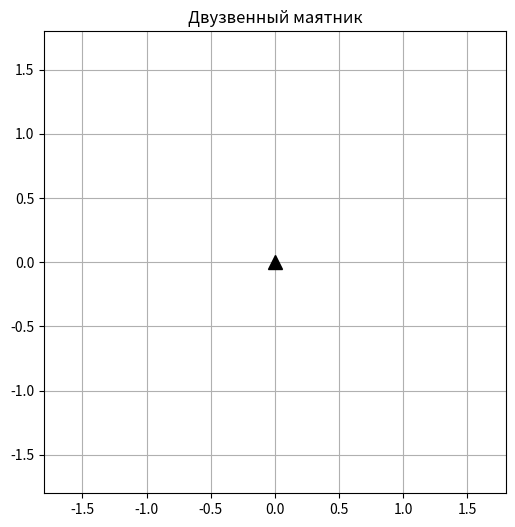

Here is the Python script that generated this plot:
import numpy as np
from scipy.integrate import solve_ivp
import matplotlib.pyplot as plt
import matplotlib.animation as animation

def pendulum_rhs(t, y, m1, m2, L1, L2, b1, b2, g=9.81):
   
    theta1, dtheta1, theta2, dtheta2 = y

    delta = theta1 - theta2

    cos_d = np.cos(delta)
    sin_d = np.sin(delta)
    sin1  = np.sin(theta1)
    sin2  = np.sin(theta2)

    denom = (m1 + m2) * L1 - m2 * L1 * cos_d**2

    num1 = (
        m2 * L1 * dtheta1**2 * sin_d * cos_d          # центростремительный член
        + m2 * g * sin2 * cos_d                         # гравитация на m2
        + m2 * L2 * dtheta2**2 * sin_d                 # ускорение второго звена
        - (m1 + m2) * g * sin1                          # гравитация на m1
        - b1 * dtheta1 / L1                             # трение в шарнире 0
        + b2 * (dtheta2 - dtheta1) * cos_d / L1        # трение в шарнире 1
    )

    num2 = (
        - m2 * L2 * dtheta2**2 * sin_d * cos_d         # центростремительный член
        + (m1 + m2) * g * sin1 * cos_d                  # гравитация
        - (m1 + m2) * L1 * dtheta1**2 * sin_d           # ускорение первого звена
        - (m1 + m2) * g * sin2                           # гравитация на m2
        - b2 * (dtheta2 - dtheta1) / L2                 # трение в шарнире 1
    )

    ddtheta1 = num1 / denom
    ddtheta2 = num2 * L1 / (L2 * denom)

    return [dtheta1, ddtheta1, dtheta2, ddtheta2]


def simulate(m1, m2, L1, L2, b1, b2,
             theta1_0, theta2_0,
             dtheta1_0=0.0, dtheta2_0=0.0,
             t_end=10.0, dt=0.01, g=9.81):
    
    y0 = [theta1_0, dtheta1_0, theta2_0, dtheta2_0]

    t_span = (0.0, t_end)
    t_eval = np.arange(0.0, t_end, dt)

    sol = solve_ivp(
        fun=pendulum_rhs,
        t_span=t_span,
        y0=y0,
        t_eval=t_eval,
        args=(m1, m2, L1, L2, b1, b2, g),
        method='RK45',
        rtol=1e-8,
        atol=1e-8
    )

    theta1  = sol.y[0]
    dtheta1 = sol.y[1]
    theta2  = sol.y[2]
    dtheta2 = sol.y[3]

    x1 =  L1 * np.sin(theta1)
    y1 = -L1 * np.cos(theta1)

    x2 = x1 + L2 * np.sin(theta2)
    y2 = y1 - L2 * np.cos(theta2)

    return {
        't':       sol.t,
        'theta1':  theta1,  'dtheta1': dtheta1,
        'theta2':  theta2,  'dtheta2': dtheta2,
        'x1': x1, 'y1': y1,
        'x2': x2, 'y2': y2,
    }



def plot_trajectory(result):
    fig, axes = plt.subplots(1, 3, figsize=(15, 4))

    axes[0].plot(result['t'], np.degrees(result['theta1']), label='θ₁')
    axes[0].plot(result['t'], np.degrees(result['theta2']), label='θ₂')
    axes[0].set_xlabel('Время, с')
    axes[0].set_ylabel('Угол, градусы')
    axes[0].set_title('Углы во времени')
    axes[0].legend()
    axes[0].grid(True)

    axes[1].plot(result['x2'], result['y2'], linewidth=0.5, alpha=0.7)
    axes[1].plot(result['x2'][0], result['y2'][0],
                 'go', markersize=8, label='старт')
    axes[1].set_xlabel('x, м')
    axes[1].set_ylabel('y, м')
    axes[1].set_title('Траектория m2')
    axes[1].legend()
    axes[1].grid(True)
    axes[1].set_aspect('equal')

    axes[2].plot(np.degrees(result['theta1']),
                 np.degrees(result['dtheta1']),
                 linewidth=0.5, alpha=0.7)
    axes[2].set_xlabel('θ₁, градусы')
    axes[2].set_ylabel('θ̇₁, град/с')
    axes[2].set_title('Фазовый портрет θ₁')
    axes[2].grid(True)

    plt.tight_layout()
    plt.show()


def animate_pendulum(result, L1, L2, speed=1.0):

    fig, ax = plt.subplots(figsize=(6, 6))
    L_total = L1 + L2
    ax.set_xlim(-L_total * 1.2, L_total * 1.2)
    ax.set_ylim(-L_total * 1.2, L_total * 1.2)
    ax.set_aspect('equal')
    ax.grid(True)
    ax.set_title('Двузвенный маятник')

    line,   = ax.plot([], [], 'o-', lw=2, color='steelblue', markersize=8)
    trace,  = ax.plot([], [], '-', lw=0.5, alpha=0.4, color='red')
    ax.plot(0, 0, 'k^', markersize=10)

    trace_x, trace_y = [], []

    def init():
        line.set_data([], [])
        trace.set_data([], [])
        return line, trace

    def update(i):
        xs = [0, result['x1'][i], result['x2'][i]]
        ys = [0, result['y1'][i], result['y2'][i]]
        line.set_data(xs, ys)

        trace_x.append(result['x2'][i])
        trace_y.append(result['y2'][i])
        trace.set_data(trace_x, trace_y)
        return line, trace

    step = max(1, int(1 / speed))
    frames = range(0, len(result['t']), step)

    ani = animation.FuncAnimation(
        fig, update, frames=frames,
        init_func=init, interval=20, blit=True
    )
    plt.show()
    return ani


if __name__ == '__main__':

    params = dict(
        m1=1.0, m2=1.0,
        L1=1.0, L2=0.5,
        b1=0.0, b2=0.0,  # вязкое трение
        theta1_0=1.0,
        theta2_0=0.5,
        t_end=15.0,
        dt=0.01
    )

    result = simulate(**params)

    print(f"Шагов в траектории: {len(result['t'])}")
    print(f"Время: {result['t'][0]:.2f} — {result['t'][-1]:.2f} с")

    #plot_trajectory(result)
    animate_pendulum(result, L1=params['L1'], L2=params['L2'])
